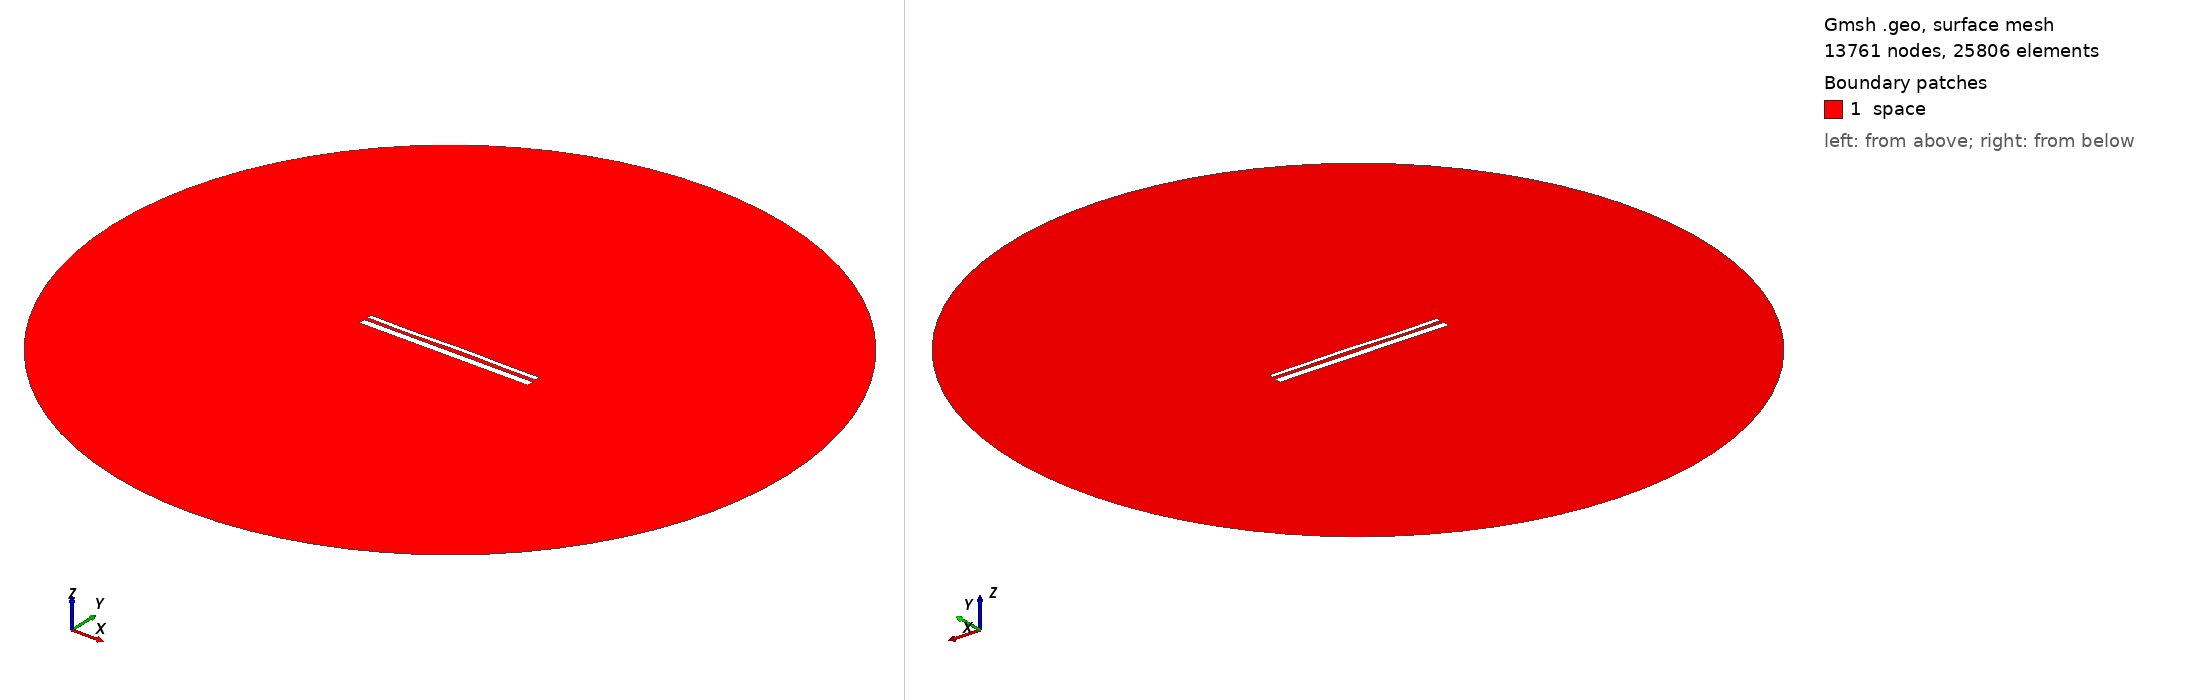

Gmsh geometry script, surface-meshed: 13761 nodes, 25806 surface elements. Boundary patches (legend numbers): 1 space. Left view from above one corner, right view from below the opposite corner. Legend entries are the model's physical surfaces. The drawing asked Gmsh for element sizes between 1% and 20% of the model's largest extent; the script's own settings can give other sizes.

=== 13576.geo (drawn) ===
//---------------------------------------
// Geometry kernel
//---------------------------------------

SetFactory("OpenCASCADE");



//---------------------------------------
// Parameters of the geometry
//---------------------------------------

// Overetch of the upper plate
overetch = 0.5;

// Distance between the plates
distance = 1.75;

// Discretization over the x axis (for the deformation)
nx = 50; 

// Length of the plate
L = 100 - overetch; 

// Number of modes
n = 4; 

// 1st mode coefficient
coeff(1) = 0.07499999999999998;
beta(1) = 0.596864 * 3.1415926535 / L;

// 2nd mode coefficient
coeff(2) = 0.07499999999999998;
beta(2) = 1.49418 * 3.1415926535 / L;

// 3rd mode coefficient
coeff(3) = -0.15;
beta(3) = 2.50025 * 3.1415926535 / L;

// 4th mode coefficient
coeff(4) = -0.15;
beta(4) = 3.49999 * 3.1415926535 / L;



//---------------------------------------
// Upper plate (deformed rectangle)
//---------------------------------------

// Coordiantes of the upper plate
xmin = -50;
xmax = 50 - overetch;

// Height of the upper plate
yheight = 4 - 2 * overetch;

// Indexes of the points
UpperID[] = {};
LowerID[] = {};
LeftID[] = {};
RightID[] = {};

// Point index
p = 1;

// Horizontal edges
For i In {1:nx}
    x = xmin + (i-1)*(xmax - xmin)/(nx-1);

    y_bottom = distance / 2 + overetch;
    For j In {1:n}
        C = (Cosh(beta(j)*L) + Cos(beta(j)*L)) / (Sinh(beta(j)*L) + Sin(beta(j)*L));
        y_bottom  = y_bottom + coeff(j) * (Cosh(beta(j)*(x+50)) - Cos(beta(j)*(x+50)) - C * (Sinh(beta(j)*(x+50)) - Sin(beta(j)*(x+50))));
    EndFor

    y_top = y_bottom + yheight;

    Point(p) = {x, y_top, 0, 1.0};
    UpperID[i] = p;
    p = p + 1;

    Point(p) = {x, y_bottom, 0, 1.0};
    LowerID[i] = p;
    p = p + 1;
EndFor

// Create point lists
UpperPts[] = {}; LowerPts[] = {};
For i In {1:nx}
  UpperPts[] += {UpperID[i]};
  LowerPts[] += {LowerID[i]};
EndFor

// Build splines
Spline(1) = {UpperPts[]};
Spline(2) = {LowerPts[]};
Line(3) = {LowerPts[nx-1], UpperPts[nx-1]};
Line(4) = {LowerPts[0], UpperPts[0]};

// Build the plane surface
Curve Loop(1) = {2, 3, -1, -4};
Plane Surface(1) = {1};



//---------------------------------------
// Lower plate (rectangle)
//---------------------------------------

// Vertices
Point(1001) = {-50, -1, 0, 1.0};
Point(1002) = { 50, -1, 0, 1.0};
Point(1003) = { 50,  -5, 0, 1.0};
Point(1004) = {-50,  -5, 0, 1.0};

// Edges
Line(5) = {1001, 1002};
Line(6) = {1002, 1003};
Line(7) = {1003, 1004};
Line(8) = {1004, 1001};

// Plane surface
Line Loop(2) = {5, 6, 7, 8};
Plane Surface(2) = {2}; 



//---------------------------------------
// Outer (fictious) boundary
//---------------------------------------

// Points
Point(1005) = {0, 0, 0};       // Center
Point(1006) = {200, 0, 0};     // Start point
Point(1007) = {0, 200, 0};     // 90 degrees
Point(1008) = {-200, 0, 0};    // 180 degrees
Point(1009) = {0, -200, 0};    // 270 degrees

// Circle arcs (each needs start, center, end)
Circle(9) = {1006, 1005, 1007};
Circle(10) = {1007, 1005, 1008};
Circle(11) = {1008, 1005, 1009};
Circle(12) = {1009, 1005, 1006};

// Plane surface for the entire domain
Curve Loop(3) = {9, 10, 11, 12};
Surface(3) = {3};

// Subtract the plates from the whole domain to obtain the actual domain where we want to solve the equations
BooleanDifference{ Surface{3}; Delete; }{ Surface{1}; Surface{2}; Delete; }




//---------------------------------------
// Transfinite Lines/Curves
//---------------------------------------

// Set the number of points on the boundaries
r = 7;

// Plates
Transfinite Curve {1, 2} = 50*r Using Progression 1;
Transfinite Curve {3, 4} = 2*r Using Progression 1;
Transfinite Line {5, 7} = 50*r Using Progression 1;
Transfinite Line {6, 8} = 2*r Using Progression 1;

// Outer boundary
Transfinite Line {9, 10, 11, 12} = 20 Using Progression 1;



//---------------------------------------
// Physical groups
//---------------------------------------                

// Physical curves (boundaries)
Physical Line("force_segment", 10) = {2};
Physical Line("upper_plate", 11) = {1, 3, 4};
Physical Line("lower_plate", 12) = {5, 6, 7, 8};
Physical Line("boundary", 20) = {9, 10, 11, 12};

// Physical Surfaces
Physical Surface("space", 30) = {3};



//---------------------------------------
// 6. Generate the Mesh
//---------------------------------------

// 2D mesh generation
Mesh 2;
